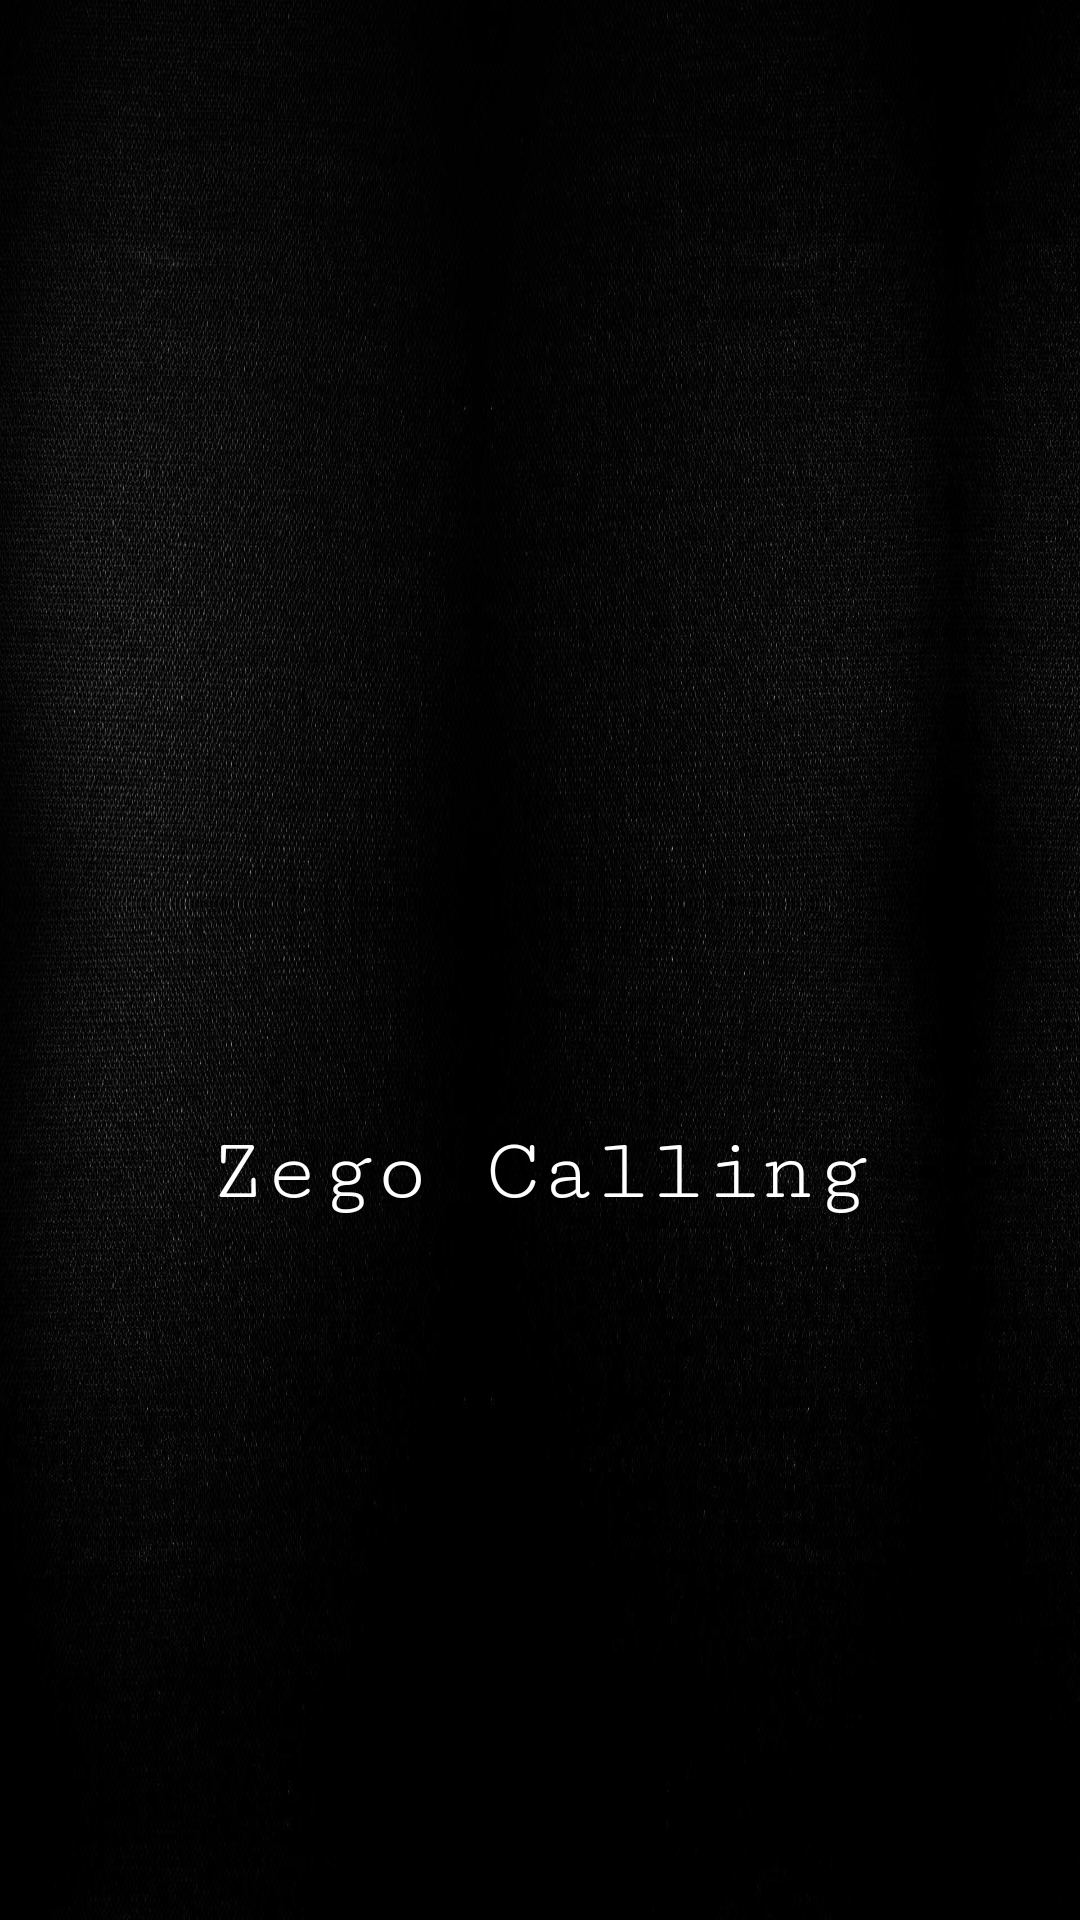

The Android layout XML behind this screen, and the referenced resources:
<!-- AndroidManifest.xml: application theme Theme.ZegoCallingApp -->
<!-- res/layout/activity_splash_screen.xml -->
<?xml version="1.0" encoding="utf-8"?>
<RelativeLayout xmlns:android="http://schemas.android.com/apk/res/android"
    xmlns:app="http://schemas.android.com/apk/res-auto"
    xmlns:tools="http://schemas.android.com/tools"
    android:layout_width="match_parent"
    android:layout_height="match_parent"
    android:background="@drawable/black"
    tools:context=".SplashScreen">

    <ImageView
        android:id="@+id/chat"
        android:layout_width="wrap_content"
        android:layout_height="80dp"
        android:layout_centerInParent="true"
        android:layout_marginTop="14dp"
        android:src="@drawable/video" />

    <TextView
        android:layout_width="match_parent"
        android:layout_height="wrap_content"
        android:layout_below="@+id/chat"
        android:layout_marginTop="14dp"
        android:fontFamily="serif-monospace"
        android:gravity="center"
        android:text="Zego Calling"
        android:textColor="@color/white"
        android:textSize="30dp" />

</RelativeLayout>
<!-- resources referenced by this layout -->
<resources>
  <color name="white">#FFFFFFFF</color>
  <!-- drawable black: jpg bitmap (drawable, 260959 bytes) -->
  <style name="Theme.ZegoCallingApp" parent="Base.Theme.ZegoCallingApp" />
  <style name="Base.Theme.ZegoCallingApp" parent="Theme.Material3.DayNight.NoActionBar">
          
           <item name="colorPrimary">@color/my_primary</item>
           <item name="colorPrimaryVariant">@color/my_primary</item>
      </style>
  <color name="my_primary">#8591F6</color>
</resources>
